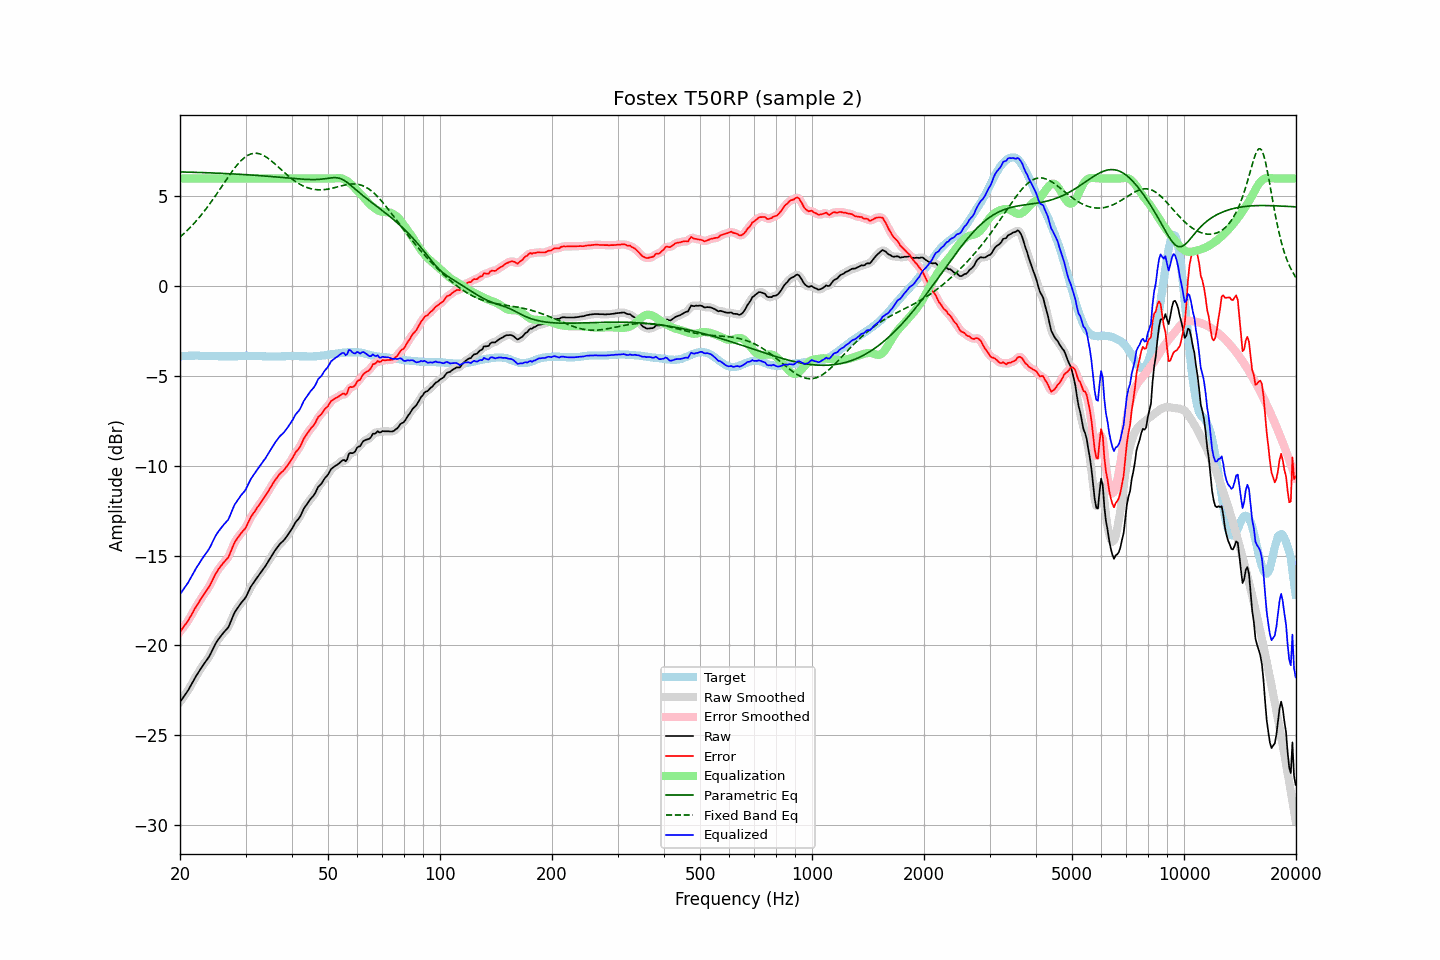

The data file committed next to this chart (first rows):
frequency, raw, error, smoothed, error_smoothed, equalization, parametric_eq, fixed_band_eq, equalized_raw, equalized_smoothed, target
20.00, -23.15, -19.24, -23.14, -19.24, 6.00, 6.37, 2.74, -17.15, -17.14, -3.91
20.20, -23.02, -19.12, -23.02, -19.13, 6.00, 6.36, 2.82, -17.02, -17.02, -3.90
20.40, -22.90, -19.01, -22.90, -19.01, 6.00, 6.36, 2.89, -16.90, -16.90, -3.89
20.61, -22.77, -18.88, -22.77, -18.89, 6.00, 6.36, 2.98, -16.77, -16.77, -3.89
20.81, -22.64, -18.76, -22.64, -18.76, 6.00, 6.36, 3.06, -16.64, -16.64, -3.88
21.02, -22.51, -18.63, -22.50, -18.63, 6.00, 6.35, 3.15, -16.51, -16.50, -3.88
21.23, -22.35, -18.48, -22.35, -18.48, 6.00, 6.35, 3.24, -16.35, -16.35, -3.87
21.44, -22.19, -18.32, -22.19, -18.32, 6.00, 6.35, 3.33, -16.19, -16.19, -3.87
21.66, -22.03, -18.16, -22.02, -18.16, 6.00, 6.35, 3.43, -16.03, -16.02, -3.87
21.87, -21.86, -17.99, -21.86, -18.00, 6.00, 6.34, 3.53, -15.86, -15.86, -3.87
22.09, -21.71, -17.85, -21.71, -17.85, 6.00, 6.34, 3.62, -15.71, -15.71, -3.86
22.31, -21.57, -17.71, -21.57, -17.70, 6.00, 6.34, 3.73, -15.57, -15.57, -3.86
22.54, -21.43, -17.56, -21.43, -17.56, 6.00, 6.33, 3.83, -15.43, -15.43, -3.87
22.76, -21.29, -17.41, -21.29, -17.42, 6.00, 6.33, 3.94, -15.29, -15.29, -3.88
22.99, -21.15, -17.27, -21.15, -17.27, 6.00, 6.33, 4.05, -15.15, -15.15, -3.88
23.22, -21.02, -17.14, -21.02, -17.14, 6.00, 6.32, 4.17, -15.02, -15.02, -3.88
23.45, -20.89, -17.00, -20.89, -17.01, 6.00, 6.32, 4.28, -14.89, -14.89, -3.89
23.69, -20.77, -16.88, -20.77, -16.88, 6.00, 6.32, 4.40, -14.77, -14.77, -3.89
23.92, -20.64, -16.75, -20.63, -16.74, 6.00, 6.31, 4.52, -14.64, -14.63, -3.89
24.16, -20.48, -16.59, -20.47, -16.58, 6.00, 6.31, 4.65, -14.48, -14.47, -3.89
24.40, -20.29, -16.40, -20.29, -16.40, 6.00, 6.31, 4.77, -14.29, -14.29, -3.89
24.65, -20.11, -16.22, -20.11, -16.22, 6.00, 6.30, 4.90, -14.11, -14.11, -3.89
24.89, -19.93, -16.04, -19.93, -16.04, 6.00, 6.30, 5.03, -13.93, -13.93, -3.89
25.14, -19.78, -15.89, -19.78, -15.89, 6.00, 6.30, 5.16, -13.78, -13.78, -3.89
25.39, -19.65, -15.75, -19.65, -15.75, 6.00, 6.29, 5.29, -13.65, -13.65, -3.90
25.65, -19.53, -15.63, -19.53, -15.63, 6.00, 6.29, 5.43, -13.53, -13.53, -3.90
25.91, -19.41, -15.51, -19.41, -15.51, 6.00, 6.28, 5.56, -13.41, -13.41, -3.90
26.16, -19.30, -15.40, -19.30, -15.40, 6.00, 6.28, 5.69, -13.30, -13.30, -3.90
26.43, -19.20, -15.30, -19.21, -15.31, 6.00, 6.28, 5.83, -13.20, -13.21, -3.90
26.69, -19.10, -15.20, -19.11, -15.21, 6.00, 6.27, 5.96, -13.10, -13.11, -3.90
26.96, -19.00, -15.10, -18.97, -15.07, 6.00, 6.27, 6.09, -13.00, -12.97, -3.90
27.23, -18.80, -14.90, -18.80, -14.90, 6.00, 6.26, 6.22, -12.80, -12.80, -3.90
27.50, -18.58, -14.68, -18.59, -14.69, 6.00, 6.26, 6.34, -12.58, -12.59, -3.90
27.77, -18.37, -14.47, -18.37, -14.47, 6.00, 6.25, 6.46, -12.37, -12.37, -3.90
28.05, -18.16, -14.26, -18.18, -14.28, 6.00, 6.25, 6.58, -12.16, -12.18, -3.90
28.33, -18.03, -14.13, -18.02, -14.12, 6.00, 6.24, 6.69, -12.03, -12.02, -3.90
28.62, -17.89, -13.99, -17.88, -13.99, 6.00, 6.24, 6.80, -11.89, -11.88, -3.90
28.90, -17.76, -13.87, -17.76, -13.87, 6.00, 6.23, 6.90, -11.76, -11.76, -3.89
29.19, -17.64, -13.75, -17.64, -13.75, 6.00, 6.23, 7.00, -11.64, -11.64, -3.89
29.48, -17.53, -13.64, -17.54, -13.65, 6.00, 6.22, 7.08, -11.53, -11.54, -3.89
29.78, -17.43, -13.55, -17.42, -13.54, 6.00, 6.22, 7.16, -11.43, -11.42, -3.88
30.08, -17.30, -13.42, -17.28, -13.41, 6.00, 6.21, 7.22, -11.30, -11.28, -3.88
30.38, -17.11, -13.23, -17.11, -13.24, 6.00, 6.21, 7.28, -11.11, -11.11, -3.88
30.68, -16.93, -13.05, -16.93, -13.05, 6.00, 6.20, 7.32, -10.93, -10.93, -3.88
30.99, -16.74, -12.86, -16.76, -12.88, 6.00, 6.19, 7.36, -10.74, -10.76, -3.88
31.30, -16.61, -12.73, -16.61, -12.73, 6.00, 6.19, 7.39, -10.61, -10.61, -3.88
31.61, -16.48, -12.60, -16.47, -12.60, 6.00, 6.18, 7.40, -10.48, -10.47, -3.88
31.93, -16.35, -12.47, -16.35, -12.47, 6.00, 6.18, 7.40, -10.35, -10.35, -3.88
32.24, -16.22, -12.33, -16.22, -12.34, 6.00, 6.17, 7.40, -10.22, -10.22, -3.89
32.57, -16.10, -12.21, -16.10, -12.21, 6.00, 6.16, 7.38, -10.10, -10.10, -3.89
32.89, -15.97, -12.08, -15.97, -12.08, 6.00, 6.16, 7.36, -9.97, -9.97, -3.89
33.22, -15.85, -11.95, -15.85, -11.95, 6.00, 6.15, 7.32, -9.85, -9.85, -3.90
33.55, -15.72, -11.82, -15.72, -11.82, 6.00, 6.14, 7.28, -9.72, -9.72, -3.90
33.89, -15.60, -11.69, -15.59, -11.69, 6.00, 6.14, 7.23, -9.60, -9.59, -3.91
34.23, -15.46, -11.55, -15.46, -11.55, 6.00, 6.13, 7.17, -9.46, -9.46, -3.91
34.57, -15.31, -11.40, -15.31, -11.40, 6.00, 6.12, 7.11, -9.31, -9.31, -3.91
34.92, -15.16, -11.25, -15.16, -11.25, 6.00, 6.11, 7.04, -9.16, -9.16, -3.91
35.27, -15.01, -11.10, -15.01, -11.10, 6.00, 6.11, 6.97, -9.01, -9.01, -3.91
35.62, -14.87, -10.96, -14.87, -10.96, 6.00, 6.10, 6.89, -8.87, -8.87, -3.91
35.97, -14.73, -10.82, -14.73, -10.82, 6.00, 6.09, 6.81, -8.73, -8.73, -3.91
... 635 more rows
